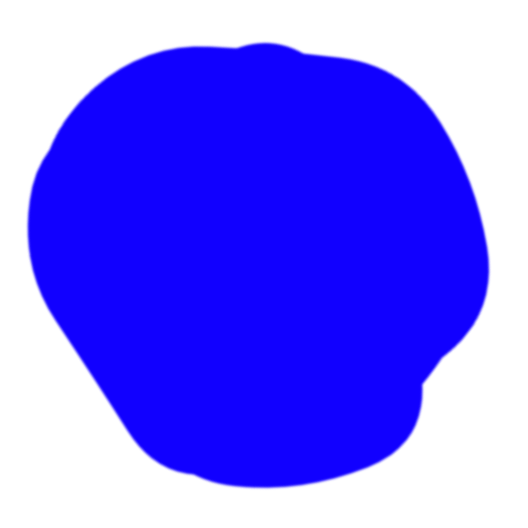
t = 0.00 s
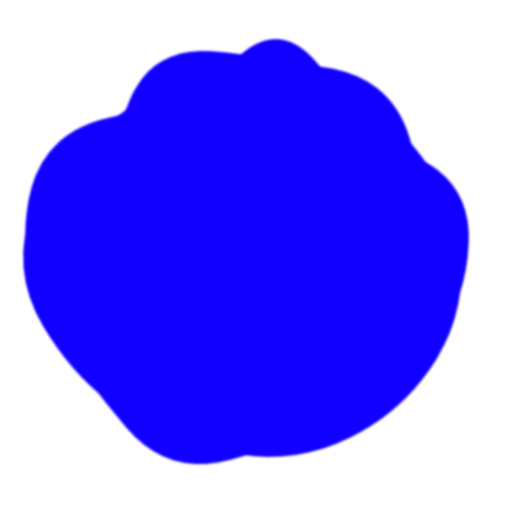
t = 1.54 s
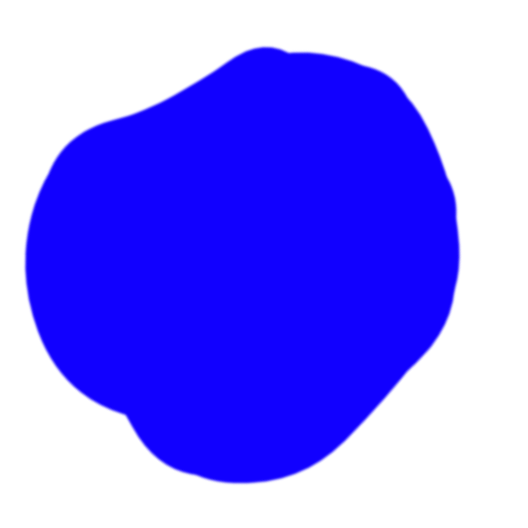
t = 2.86 s
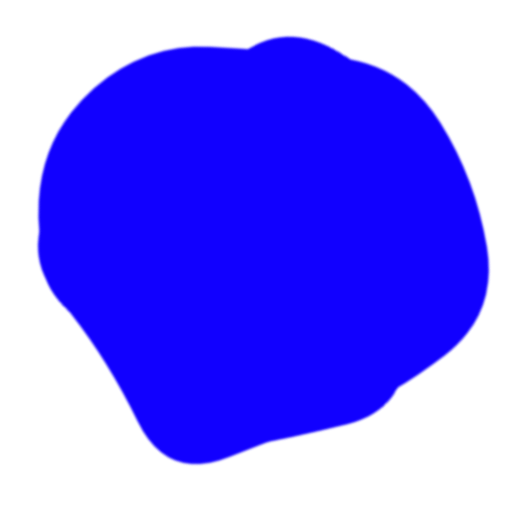
t = 4.40 s
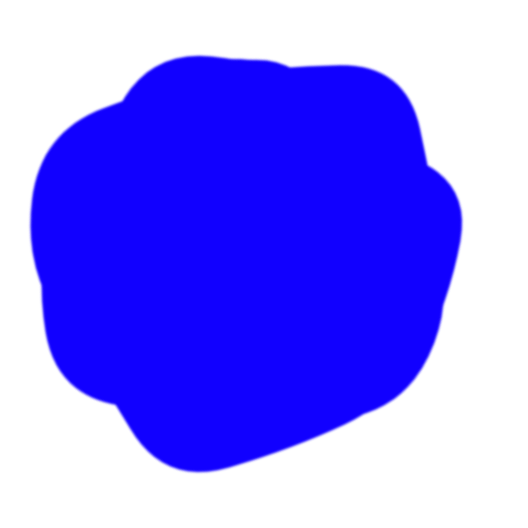
t = 5.94 s
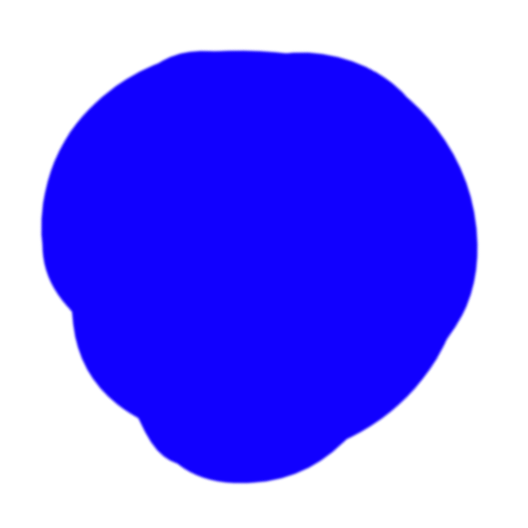
t = 7.26 s

The animated SVG that drew these frames (rendered in a browser with its animation timeline set to each time). Animation: 5 SMIL elements (animate=5); one cycle of 8.80 s, repeats indefinitely.

<svg version="1.1" xmlns="http://www.w3.org/2000/svg" viewBox="0 0 500 500" width="100%" id="blobSvg" style="opacity: 1;" filter="blur(0.8px)" transform="rotate(-52)">
                        <defs>
                        <linearGradient id="gradient" x1="0%" y1="0%" x2="0%" y2="100%">
                            <stop offset="0%" style="stop-color: rgb(17, 0, 255);"></stop>
                            <stop offset="100%" style="stop-color: rgb(17, 0, 255);"></stop>
                        </linearGradient>
                        </defs>
                        
                    <path id="blob" fill="url(#gradient)" style="opacity: 1;"><animate attributeName="d" dur="8.8s" repeatCount="indefinite" values="M440.89145,308.17188Q431.49014,366.34375,386.51892,408.54441Q341.5477,450.74507,280.86143,454.67188Q220.17516,458.59868,161.4046,439.6065Q102.63404,420.61431,74.24712,365.23068Q45.86019,309.84704,51.25164,251.37253Q56.64309,192.89803,94.98232,154.25946Q133.32155,115.62089,180.13528,103.21957Q226.94901,90.81826,286.5366,64.96012Q346.12418,39.10197,382.33594,90.33923Q418.5477,141.57648,434.42023,195.78824Q450.29277,250,440.89145,308.17188Z;M430.80624,308.72934Q432.1339,367.45868,372.72647,377.66948Q313.31905,387.88027,263.72647,442.80911Q214.1339,497.73795,154.61821,463.08837Q95.10253,428.43879,60.15953,372.16526Q25.21653,315.89174,60.3661,260.16239Q95.51568,204.43305,120.04418,166.21939Q144.57268,128.00574,181.94874,82.19376Q219.32479,36.38179,273.74216,57.19376Q328.15953,78.00574,384.05413,102.85329Q439.94874,127.70084,434.71366,188.85042Q429.47858,250,430.80624,308.72934Z;M415.01911,310.8863Q439.5452,371.7726,388.0904,405.2945Q336.6356,438.8164,280.7726,433.452Q224.9096,428.08761,185.95759,398.74511Q147.00559,369.40261,129.05219,330.15471Q111.09878,290.9068,102.89189,247.863Q94.68499,204.8192,97.4315,140.3164Q100.17801,75.81361,160.4068,60.51771Q220.6356,45.22181,275.226,60.1356Q329.8164,75.04939,372.9534,109.3658Q416.0904,143.6822,403.29171,196.8411Q390.49301,250,415.01911,310.8863Z;M409,303.5Q416,357,378,402Q340,447,282,439Q224,431,187,398.5Q150,366,105.5,335.5Q61,305,45,245Q29,185,59,124.5Q89,64,152.5,40Q216,16,265,63.5Q314,111,383,115.5Q452,120,427,185Q402,250,409,303.5Z;M394.89432,291.86359Q379.96349,333.72718,354.5999,379.04899Q329.23631,424.37079,274.96542,439.22911Q220.69452,454.08742,185.59462,409.0927Q150.49472,364.09798,125.7075,328.96349Q100.92028,293.82901,59.42363,237.80355Q17.92698,181.77809,66.30163,137.5999Q114.67627,93.42171,168.36359,75.4145Q222.05091,57.4073,282.76369,51.5999Q343.47647,45.7925,374.93276,97.57444Q406.38905,149.35639,408.1071,199.67819Q409.82516,250,394.89432,291.86359Z;M432.03478,297.56957Q398.46218,345.13914,356.36479,367.83696Q314.26739,390.53478,267.26739,423.085Q220.26739,455.63521,175.78826,421.28282Q131.30913,386.93043,88.83152,348.48609Q46.35391,310.04174,68.21174,256.28131Q90.06957,202.52087,95.17544,139.65457Q100.28131,76.78826,162.38717,74.23956Q224.49304,71.69087,270.52087,88.04326Q316.5487,104.39565,381.35239,113.97913Q446.15608,123.56261,455.88173,186.78131Q465.60739,250,432.03478,297.56957Z;M463.5,311.5Q441,373,396,422Q351,471,287,455Q223,439,179,411Q135,383,79,350Q23,317,51.5,258.5Q80,200,94,143.5Q108,87,162,49.5Q216,12,281.5,24.5Q347,37,383.5,89Q420,141,453,195.5Q486,250,463.5,311.5Z;M440.79254,295.90011Q393.21514,341.80021,357.53347,375.20746Q321.85181,408.61471,271.82218,427.01866Q221.79254,445.4226,171.55544,422.09659Q121.31834,398.77057,68.79254,358.84083Q16.26674,318.91109,38.15202,256.60373Q60.03731,194.29637,79.65586,134.88912Q99.27441,75.48187,157.19648,42.12622Q215.11855,8.77057,268.67782,50.11855Q322.2371,91.46653,362.16684,121.87761Q402.09659,152.2887,445.23326,201.14435Q488.36994,250,440.79254,295.90011Z;M456.0768,303.76136Q418.13543,357.52271,379.98225,404.29316Q341.82907,451.0636,284.01817,433.65772Q226.20727,416.25185,163.99091,418.54046Q101.77456,420.82907,62.72047,368.86953Q23.66638,316.90999,61.99091,261.65772Q100.31545,206.40545,118.97771,163.62635Q137.63998,120.84725,179.51817,86.26136Q221.39637,51.67547,267.19818,81.83773Q313,112,367.68455,125.86045Q422.36911,139.7209,458.19364,194.86045Q494.01817,250,456.0768,303.76136Z;M437.20545,311.82292Q441.89352,373.64584,380.77431,387.66608Q319.65509,401.68633,271.82754,416.34317Q224,431,184.22569,401.27431Q144.45139,371.54861,81.45601,344.74769Q18.46064,317.94676,58.87153,261.64584Q99.28242,205.34491,102.46413,144.38253Q105.64584,83.42014,164.05961,69.5926Q222.47338,55.76506,274.24769,69.97338Q326.02199,84.18171,376.989,109.95139Q427.95601,135.72107,430.23669,192.86053Q432.51737,250,437.20545,311.82292Z;M440.89145,308.17188Q431.49014,366.34375,386.51892,408.54441Q341.5477,450.74507,280.86143,454.67188Q220.17516,458.59868,161.4046,439.6065Q102.63404,420.61431,74.24712,365.23068Q45.86019,309.84704,51.25164,251.37253Q56.64309,192.89803,94.98232,154.25946Q133.32155,115.62089,180.13528,103.21957Q226.94901,90.81826,286.5366,64.96012Q346.12418,39.10197,382.33594,90.33923Q418.5477,141.57648,434.42023,195.78824Q450.29277,250,440.89145,308.17188Z"></animate></path><path id="blob" fill="url(#gradient)" style="opacity: 1;"><animate attributeName="d" dur="8.8s" repeatCount="indefinite" values="M440.79254,295.90011Q393.21514,341.80021,357.53347,375.20746Q321.85181,408.61471,271.82218,427.01866Q221.79254,445.4226,171.55544,422.09659Q121.31834,398.77057,68.79254,358.84083Q16.26674,318.91109,38.15202,256.60373Q60.03731,194.29637,79.65586,134.88912Q99.27441,75.48187,157.19648,42.12622Q215.11855,8.77057,268.67782,50.11855Q322.2371,91.46653,362.16684,121.87761Q402.09659,152.2887,445.23326,201.14435Q488.36994,250,440.79254,295.90011Z;M394.89432,291.86359Q379.96349,333.72718,354.5999,379.04899Q329.23631,424.37079,274.96542,439.22911Q220.69452,454.08742,185.59462,409.0927Q150.49472,364.09798,125.7075,328.96349Q100.92028,293.82901,59.42363,237.80355Q17.92698,181.77809,66.30163,137.5999Q114.67627,93.42171,168.36359,75.4145Q222.05091,57.4073,282.76369,51.5999Q343.47647,45.7925,374.93276,97.57444Q406.38905,149.35639,408.1071,199.67819Q409.82516,250,394.89432,291.86359Z;M440.89145,308.17188Q431.49014,366.34375,386.51892,408.54441Q341.5477,450.74507,280.86143,454.67188Q220.17516,458.59868,161.4046,439.6065Q102.63404,420.61431,74.24712,365.23068Q45.86019,309.84704,51.25164,251.37253Q56.64309,192.89803,94.98232,154.25946Q133.32155,115.62089,180.13528,103.21957Q226.94901,90.81826,286.5366,64.96012Q346.12418,39.10197,382.33594,90.33923Q418.5477,141.57648,434.42023,195.78824Q450.29277,250,440.89145,308.17188Z;M437.20545,311.82292Q441.89352,373.64584,380.77431,387.66608Q319.65509,401.68633,271.82754,416.34317Q224,431,184.22569,401.27431Q144.45139,371.54861,81.45601,344.74769Q18.46064,317.94676,58.87153,261.64584Q99.28242,205.34491,102.46413,144.38253Q105.64584,83.42014,164.05961,69.5926Q222.47338,55.76506,274.24769,69.97338Q326.02199,84.18171,376.989,109.95139Q427.95601,135.72107,430.23669,192.86053Q432.51737,250,437.20545,311.82292Z;M409,303.5Q416,357,378,402Q340,447,282,439Q224,431,187,398.5Q150,366,105.5,335.5Q61,305,45,245Q29,185,59,124.5Q89,64,152.5,40Q216,16,265,63.5Q314,111,383,115.5Q452,120,427,185Q402,250,409,303.5Z;M463.5,311.5Q441,373,396,422Q351,471,287,455Q223,439,179,411Q135,383,79,350Q23,317,51.5,258.5Q80,200,94,143.5Q108,87,162,49.5Q216,12,281.5,24.5Q347,37,383.5,89Q420,141,453,195.5Q486,250,463.5,311.5Z;M432.03478,297.56957Q398.46218,345.13914,356.36479,367.83696Q314.26739,390.53478,267.26739,423.085Q220.26739,455.63521,175.78826,421.28282Q131.30913,386.93043,88.83152,348.48609Q46.35391,310.04174,68.21174,256.28131Q90.06957,202.52087,95.17544,139.65457Q100.28131,76.78826,162.38717,74.23956Q224.49304,71.69087,270.52087,88.04326Q316.5487,104.39565,381.35239,113.97913Q446.15608,123.56261,455.88173,186.78131Q465.60739,250,432.03478,297.56957Z;M415.01911,310.8863Q439.5452,371.7726,388.0904,405.2945Q336.6356,438.8164,280.7726,433.452Q224.9096,428.08761,185.95759,398.74511Q147.00559,369.40261,129.05219,330.15471Q111.09878,290.9068,102.89189,247.863Q94.68499,204.8192,97.4315,140.3164Q100.17801,75.81361,160.4068,60.51771Q220.6356,45.22181,275.226,60.1356Q329.8164,75.04939,372.9534,109.3658Q416.0904,143.6822,403.29171,196.8411Q390.49301,250,415.01911,310.8863Z;M456.0768,303.76136Q418.13543,357.52271,379.98225,404.29316Q341.82907,451.0636,284.01817,433.65772Q226.20727,416.25185,163.99091,418.54046Q101.77456,420.82907,62.72047,368.86953Q23.66638,316.90999,61.99091,261.65772Q100.31545,206.40545,118.97771,163.62635Q137.63998,120.84725,179.51817,86.26136Q221.39637,51.67547,267.19818,81.83773Q313,112,367.68455,125.86045Q422.36911,139.7209,458.19364,194.86045Q494.01817,250,456.0768,303.76136Z;M430.80624,308.72934Q432.1339,367.45868,372.72647,377.66948Q313.31905,387.88027,263.72647,442.80911Q214.1339,497.73795,154.61821,463.08837Q95.10253,428.43879,60.15953,372.16526Q25.21653,315.89174,60.3661,260.16239Q95.51568,204.43305,120.04418,166.21939Q144.57268,128.00574,181.94874,82.19376Q219.32479,36.38179,273.74216,57.19376Q328.15953,78.00574,384.05413,102.85329Q439.94874,127.70084,434.71366,188.85042Q429.47858,250,430.80624,308.72934Z;M440.79254,295.90011Q393.21514,341.80021,357.53347,375.20746Q321.85181,408.61471,271.82218,427.01866Q221.79254,445.4226,171.55544,422.09659Q121.31834,398.77057,68.79254,358.84083Q16.26674,318.91109,38.15202,256.60373Q60.03731,194.29637,79.65586,134.88912Q99.27441,75.48187,157.19648,42.12622Q215.11855,8.77057,268.67782,50.11855Q322.2371,91.46653,362.16684,121.87761Q402.09659,152.2887,445.23326,201.14435Q488.36994,250,440.79254,295.90011Z"></animate></path><path id="blob" fill="url(#gradient)" style="opacity: 1;"><animate attributeName="d" dur="8.8s" repeatCount="indefinite" values="M430.80624,308.72934Q432.1339,367.45868,372.72647,377.66948Q313.31905,387.88027,263.72647,442.80911Q214.1339,497.73795,154.61821,463.08837Q95.10253,428.43879,60.15953,372.16526Q25.21653,315.89174,60.3661,260.16239Q95.51568,204.43305,120.04418,166.21939Q144.57268,128.00574,181.94874,82.19376Q219.32479,36.38179,273.74216,57.19376Q328.15953,78.00574,384.05413,102.85329Q439.94874,127.70084,434.71366,188.85042Q429.47858,250,430.80624,308.72934Z;M440.89145,308.17188Q431.49014,366.34375,386.51892,408.54441Q341.5477,450.74507,280.86143,454.67188Q220.17516,458.59868,161.4046,439.6065Q102.63404,420.61431,74.24712,365.23068Q45.86019,309.84704,51.25164,251.37253Q56.64309,192.89803,94.98232,154.25946Q133.32155,115.62089,180.13528,103.21957Q226.94901,90.81826,286.5366,64.96012Q346.12418,39.10197,382.33594,90.33923Q418.5477,141.57648,434.42023,195.78824Q450.29277,250,440.89145,308.17188Z;M415.01911,310.8863Q439.5452,371.7726,388.0904,405.2945Q336.6356,438.8164,280.7726,433.452Q224.9096,428.08761,185.95759,398.74511Q147.00559,369.40261,129.05219,330.15471Q111.09878,290.9068,102.89189,247.863Q94.68499,204.8192,97.4315,140.3164Q100.17801,75.81361,160.4068,60.51771Q220.6356,45.22181,275.226,60.1356Q329.8164,75.04939,372.9534,109.3658Q416.0904,143.6822,403.29171,196.8411Q390.49301,250,415.01911,310.8863Z;M440.79254,295.90011Q393.21514,341.80021,357.53347,375.20746Q321.85181,408.61471,271.82218,427.01866Q221.79254,445.4226,171.55544,422.09659Q121.31834,398.77057,68.79254,358.84083Q16.26674,318.91109,38.15202,256.60373Q60.03731,194.29637,79.65586,134.88912Q99.27441,75.48187,157.19648,42.12622Q215.11855,8.77057,268.67782,50.11855Q322.2371,91.46653,362.16684,121.87761Q402.09659,152.2887,445.23326,201.14435Q488.36994,250,440.79254,295.90011Z;M456.0768,303.76136Q418.13543,357.52271,379.98225,404.29316Q341.82907,451.0636,284.01817,433.65772Q226.20727,416.25185,163.99091,418.54046Q101.77456,420.82907,62.72047,368.86953Q23.66638,316.90999,61.99091,261.65772Q100.31545,206.40545,118.97771,163.62635Q137.63998,120.84725,179.51817,86.26136Q221.39637,51.67547,267.19818,81.83773Q313,112,367.68455,125.86045Q422.36911,139.7209,458.19364,194.86045Q494.01817,250,456.0768,303.76136Z;M432.03478,297.56957Q398.46218,345.13914,356.36479,367.83696Q314.26739,390.53478,267.26739,423.085Q220.26739,455.63521,175.78826,421.28282Q131.30913,386.93043,88.83152,348.48609Q46.35391,310.04174,68.21174,256.28131Q90.06957,202.52087,95.17544,139.65457Q100.28131,76.78826,162.38717,74.23956Q224.49304,71.69087,270.52087,88.04326Q316.5487,104.39565,381.35239,113.97913Q446.15608,123.56261,455.88173,186.78131Q465.60739,250,432.03478,297.56957Z;M409,303.5Q416,357,378,402Q340,447,282,439Q224,431,187,398.5Q150,366,105.5,335.5Q61,305,45,245Q29,185,59,124.5Q89,64,152.5,40Q216,16,265,63.5Q314,111,383,115.5Q452,120,427,185Q402,250,409,303.5Z;M394.89432,291.86359Q379.96349,333.72718,354.5999,379.04899Q329.23631,424.37079,274.96542,439.22911Q220.69452,454.08742,185.59462,409.0927Q150.49472,364.09798,125.7075,328.96349Q100.92028,293.82901,59.42363,237.80355Q17.92698,181.77809,66.30163,137.5999Q114.67627,93.42171,168.36359,75.4145Q222.05091,57.4073,282.76369,51.5999Q343.47647,45.7925,374.93276,97.57444Q406.38905,149.35639,408.1071,199.67819Q409.82516,250,394.89432,291.86359Z;M463.5,311.5Q441,373,396,422Q351,471,287,455Q223,439,179,411Q135,383,79,350Q23,317,51.5,258.5Q80,200,94,143.5Q108,87,162,49.5Q216,12,281.5,24.5Q347,37,383.5,89Q420,141,453,195.5Q486,250,463.5,311.5Z;M437.20545,311.82292Q441.89352,373.64584,380.77431,387.66608Q319.65509,401.68633,271.82754,416.34317Q224,431,184.22569,401.27431Q144.45139,371.54861,81.45601,344.74769Q18.46064,317.94676,58.87153,261.64584Q99.28242,205.34491,102.46413,144.38253Q105.64584,83.42014,164.05961,69.5926Q222.47338,55.76506,274.24769,69.97338Q326.02199,84.18171,376.989,109.95139Q427.95601,135.72107,430.23669,192.86053Q432.51737,250,437.20545,311.82292Z;M430.80624,308.72934Q432.1339,367.45868,372.72647,377.66948Q313.31905,387.88027,263.72647,442.80911Q214.1339,497.73795,154.61821,463.08837Q95.10253,428.43879,60.15953,372.16526Q25.21653,315.89174,60.3661,260.16239Q95.51568,204.43305,120.04418,166.21939Q144.57268,128.00574,181.94874,82.19376Q219.32479,36.38179,273.74216,57.19376Q328.15953,78.00574,384.05413,102.85329Q439.94874,127.70084,434.71366,188.85042Q429.47858,250,430.80624,308.72934Z"></animate></path><path id="blob" fill="url(#gradient)" style="opacity: 1;"><animate attributeName="d" dur="8.8s" repeatCount="indefinite" values="M463.5,311.5Q441,373,396,422Q351,471,287,455Q223,439,179,411Q135,383,79,350Q23,317,51.5,258.5Q80,200,94,143.5Q108,87,162,49.5Q216,12,281.5,24.5Q347,37,383.5,89Q420,141,453,195.5Q486,250,463.5,311.5Z;M432.03478,297.56957Q398.46218,345.13914,356.36479,367.83696Q314.26739,390.53478,267.26739,423.085Q220.26739,455.63521,175.78826,421.28282Q131.30913,386.93043,88.83152,348.48609Q46.35391,310.04174,68.21174,256.28131Q90.06957,202.52087,95.17544,139.65457Q100.28131,76.78826,162.38717,74.23956Q224.49304,71.69087,270.52087,88.04326Q316.5487,104.39565,381.35239,113.97913Q446.15608,123.56261,455.88173,186.78131Q465.60739,250,432.03478,297.56957Z;M409,303.5Q416,357,378,402Q340,447,282,439Q224,431,187,398.5Q150,366,105.5,335.5Q61,305,45,245Q29,185,59,124.5Q89,64,152.5,40Q216,16,265,63.5Q314,111,383,115.5Q452,120,427,185Q402,250,409,303.5Z;M456.0768,303.76136Q418.13543,357.52271,379.98225,404.29316Q341.82907,451.0636,284.01817,433.65772Q226.20727,416.25185,163.99091,418.54046Q101.77456,420.82907,62.72047,368.86953Q23.66638,316.90999,61.99091,261.65772Q100.31545,206.40545,118.97771,163.62635Q137.63998,120.84725,179.51817,86.26136Q221.39637,51.67547,267.19818,81.83773Q313,112,367.68455,125.86045Q422.36911,139.7209,458.19364,194.86045Q494.01817,250,456.0768,303.76136Z;M430.80624,308.72934Q432.1339,367.45868,372.72647,377.66948Q313.31905,387.88027,263.72647,442.80911Q214.1339,497.73795,154.61821,463.08837Q95.10253,428.43879,60.15953,372.16526Q25.21653,315.89174,60.3661,260.16239Q95.51568,204.43305,120.04418,166.21939Q144.57268,128.00574,181.94874,82.19376Q219.32479,36.38179,273.74216,57.19376Q328.15953,78.00574,384.05413,102.85329Q439.94874,127.70084,434.71366,188.85042Q429.47858,250,430.80624,308.72934Z;M415.01911,310.8863Q439.5452,371.7726,388.0904,405.2945Q336.6356,438.8164,280.7726,433.452Q224.9096,428.08761,185.95759,398.74511Q147.00559,369.40261,129.05219,330.15471Q111.09878,290.9068,102.89189,247.863Q94.68499,204.8192,97.4315,140.3164Q100.17801,75.81361,160.4068,60.51771Q220.6356,45.22181,275.226,60.1356Q329.8164,75.04939,372.9534,109.3658Q416.0904,143.6822,403.29171,196.8411Q390.49301,250,415.01911,310.8863Z;M440.89145,308.17188Q431.49014,366.34375,386.51892,408.54441Q341.5477,450.74507,280.86143,454.67188Q220.17516,458.59868,161.4046,439.6065Q102.63404,420.61431,74.24712,365.23068Q45.86019,309.84704,51.25164,251.37253Q56.64309,192.89803,94.98232,154.25946Q133.32155,115.62089,180.13528,103.21957Q226.94901,90.81826,286.5366,64.96012Q346.12418,39.10197,382.33594,90.33923Q418.5477,141.57648,434.42023,195.78824Q450.29277,250,440.89145,308.17188Z;M394.89432,291.86359Q379.96349,333.72718,354.5999,379.04899Q329.23631,424.37079,274.96542,439.22911Q220.69452,454.08742,185.59462,409.0927Q150.49472,364.09798,125.7075,328.96349Q100.92028,293.82901,59.42363,237.80355Q17.92698,181.77809,66.30163,137.5999Q114.67627,93.42171,168.36359,75.4145Q222.05091,57.4073,282.76369,51.5999Q343.47647,45.7925,374.93276,97.57444Q406.38905,149.35639,408.1071,199.67819Q409.82516,250,394.89432,291.86359Z;M437.20545,311.82292Q441.89352,373.64584,380.77431,387.66608Q319.65509,401.68633,271.82754,416.34317Q224,431,184.22569,401.27431Q144.45139,371.54861,81.45601,344.74769Q18.46064,317.94676,58.87153,261.64584Q99.28242,205.34491,102.46413,144.38253Q105.64584,83.42014,164.05961,69.5926Q222.47338,55.76506,274.24769,69.97338Q326.02199,84.18171,376.989,109.95139Q427.95601,135.72107,430.23669,192.86053Q432.51737,250,437.20545,311.82292Z;M440.79254,295.90011Q393.21514,341.80021,357.53347,375.20746Q321.85181,408.61471,271.82218,427.01866Q221.79254,445.4226,171.55544,422.09659Q121.31834,398.77057,68.79254,358.84083Q16.26674,318.91109,38.15202,256.60373Q60.03731,194.29637,79.65586,134.88912Q99.27441,75.48187,157.19648,42.12622Q215.11855,8.77057,268.67782,50.11855Q322.2371,91.46653,362.16684,121.87761Q402.09659,152.2887,445.23326,201.14435Q488.36994,250,440.79254,295.90011Z;M463.5,311.5Q441,373,396,422Q351,471,287,455Q223,439,179,411Q135,383,79,350Q23,317,51.5,258.5Q80,200,94,143.5Q108,87,162,49.5Q216,12,281.5,24.5Q347,37,383.5,89Q420,141,453,195.5Q486,250,463.5,311.5Z"></animate></path><path id="blob" fill="url(#gradient)" style="opacity: 1;"><animate attributeName="d" dur="8.8s" repeatCount="indefinite" values="M463.5,311.5Q441,373,396,422Q351,471,287,455Q223,439,179,411Q135,383,79,350Q23,317,51.5,258.5Q80,200,94,143.5Q108,87,162,49.5Q216,12,281.5,24.5Q347,37,383.5,89Q420,141,453,195.5Q486,250,463.5,311.5Z;M409,303.5Q416,357,378,402Q340,447,282,439Q224,431,187,398.5Q150,366,105.5,335.5Q61,305,45,245Q29,185,59,124.5Q89,64,152.5,40Q216,16,265,63.5Q314,111,383,115.5Q452,120,427,185Q402,250,409,303.5Z;M440.79254,295.90011Q393.21514,341.80021,357.53347,375.20746Q321.85181,408.61471,271.82218,427.01866Q221.79254,445.4226,171.55544,422.09659Q121.31834,398.77057,68.79254,358.84083Q16.26674,318.91109,38.15202,256.60373Q60.03731,194.29637,79.65586,134.88912Q99.27441,75.48187,157.19648,42.12622Q215.11855,8.77057,268.67782,50.11855Q322.2371,91.46653,362.16684,121.87761Q402.09659,152.2887,445.23326,201.14435Q488.36994,250,440.79254,295.90011Z;M456.0768,303.76136Q418.13543,357.52271,379.98225,404.29316Q341.82907,451.0636,284.01817,433.65772Q226.20727,416.25185,163.99091,418.54046Q101.77456,420.82907,62.72047,368.86953Q23.66638,316.90999,61.99091,261.65772Q100.31545,206.40545,118.97771,163.62635Q137.63998,120.84725,179.51817,86.26136Q221.39637,51.67547,267.19818,81.83773Q313,112,367.68455,125.86045Q422.36911,139.7209,458.19364,194.86045Q494.01817,250,456.0768,303.76136Z;M437.20545,311.82292Q441.89352,373.64584,380.77431,387.66608Q319.65509,401.68633,271.82754,416.34317Q224,431,184.22569,401.27431Q144.45139,371.54861,81.45601,344.74769Q18.46064,317.94676,58.87153,261.64584Q99.28242,205.34491,102.46413,144.38253Q105.64584,83.42014,164.05961,69.5926Q222.47338,55.76506,274.24769,69.97338Q326.02199,84.18171,376.989,109.95139Q427.95601,135.72107,430.23669,192.86053Q432.51737,250,437.20545,311.82292Z;M432.03478,297.56957Q398.46218,345.13914,356.36479,367.83696Q314.26739,390.53478,267.26739,423.085Q220.26739,455.63521,175.78826,421.28282Q131.30913,386.93043,88.83152,348.48609Q46.35391,310.04174,68.21174,256.28131Q90.06957,202.52087,95.17544,139.65457Q100.28131,76.78826,162.38717,74.23956Q224.49304,71.69087,270.52087,88.04326Q316.5487,104.39565,381.35239,113.97913Q446.15608,123.56261,455.88173,186.78131Q465.60739,250,432.03478,297.56957Z;M430.80624,308.72934Q432.1339,367.45868,372.72647,377.66948Q313.31905,387.88027,263.72647,442.80911Q214.1339,497.73795,154.61821,463.08837Q95.10253,428.43879,60.15953,372.16526Q25.21653,315.89174,60.3661,260.16239Q95.51568,204.43305,120.04418,166.21939Q144.57268,128.00574,181.94874,82.19376Q219.32479,36.38179,273.74216,57.19376Q328.15953,78.00574,384.05413,102.85329Q439.94874,127.70084,434.71366,188.85042Q429.47858,250,430.80624,308.72934Z;M415.01911,310.8863Q439.5452,371.7726,388.0904,405.2945Q336.6356,438.8164,280.7726,433.452Q224.9096,428.08761,185.95759,398.74511Q147.00559,369.40261,129.05219,330.15471Q111.09878,290.9068,102.89189,247.863Q94.68499,204.8192,97.4315,140.3164Q100.17801,75.81361,160.4068,60.51771Q220.6356,45.22181,275.226,60.1356Q329.8164,75.04939,372.9534,109.3658Q416.0904,143.6822,403.29171,196.8411Q390.49301,250,415.01911,310.8863Z;M440.89145,308.17188Q431.49014,366.34375,386.51892,408.54441Q341.5477,450.74507,280.86143,454.67188Q220.17516,458.59868,161.4046,439.6065Q102.63404,420.61431,74.24712,365.23068Q45.86019,309.84704,51.25164,251.37253Q56.64309,192.89803,94.98232,154.25946Q133.32155,115.62089,180.13528,103.21957Q226.94901,90.81826,286.5366,64.96012Q346.12418,39.10197,382.33594,90.33923Q418.5477,141.57648,434.42023,195.78824Q450.29277,250,440.89145,308.17188Z;M394.89432,291.86359Q379.96349,333.72718,354.5999,379.04899Q329.23631,424.37079,274.96542,439.22911Q220.69452,454.08742,185.59462,409.0927Q150.49472,364.09798,125.7075,328.96349Q100.92028,293.82901,59.42363,237.80355Q17.92698,181.77809,66.30163,137.5999Q114.67627,93.42171,168.36359,75.4145Q222.05091,57.4073,282.76369,51.5999Q343.47647,45.7925,374.93276,97.57444Q406.38905,149.35639,408.1071,199.67819Q409.82516,250,394.89432,291.86359Z;M463.5,311.5Q441,373,396,422Q351,471,287,455Q223,439,179,411Q135,383,79,350Q23,317,51.5,258.5Q80,200,94,143.5Q108,87,162,49.5Q216,12,281.5,24.5Q347,37,383.5,89Q420,141,453,195.5Q486,250,463.5,311.5Z"></animate></path></svg>